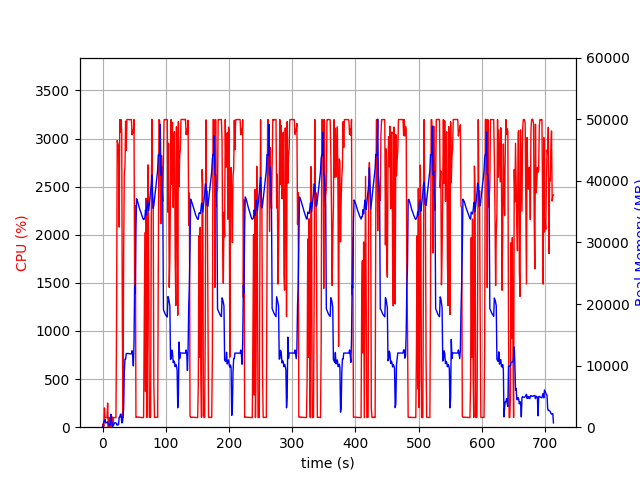

Data behind this chart, as committed beside it:
elapsed_time, nproc, cpu, mem_real, mem_virtual
3.6716461181640625e-05, 2, 0.0, 17.13, 38.66
1.007, 3, 35.7, 78.11, 206.3
2.015, 5, 7.9, 826.6, 2400
3.023, 5, 200.4, 956.2, 2588
4.031, 6, 100.2, 1252, 3175
5.039, 4, 100.2, 668.2, 2009
6.047, 4, 100.3, 751.8, 2111
7.054, 4, 100.3, 808.2, 2223
8.062, 5, 251.6, 846.9, 2951
9.075, 5, 3.0, 502.8, 1971
10.08, 4, 100.2, 393.3, 1645
11.09, 4, 2.0, 293.1, 1575
12.1, 4, 100.2, 400.6, 1647
13.11, 16, 4.9, 2107, 6168
14.13, 8, 106.0, 993.9, 3198
15.13, 6, 109.0, 703.9, 2479
16.14, 2, 23.8, 105.6, 799.2
17.15, 2, 99.2, 309.6, 1279
18.16, 2, 100.2, 511.6, 1919
19.17, 2, 100.2, 713.5, 3207
20.18, 2, 99.3, 701.3, 2695
21.18, 2, 100.3, 701.3, 2695
22.19, 2, 1088, 508.9, 5581
23.21, 2, 2980, 328.6, 5603
24.23, 2, 2949, 478.7, 5617
25.25, 2, 2918, 402.7, 5633
26.27, 2, 2080, 1600, 6199
27.29, 2, 3198, 1600, 6199
28.31, 2, 3064, 2112, 6199
29.33, 2, 3196, 2112, 6199
30.35, 2, 3053, 704.5, 6199
31.37, 2, 995.9, 744.7, 7223
32.38, 2, 101.2, 1679, 8275
33.38, 2, 1800, 3011, 8275
34.4, 2, 2626, 8929, 15743
35.48, 2, 2709, 11069, 24501
36.51, 2, 3182, 11067, 24501
37.52, 2, 2878, 11965, 24501
38.54, 2, 3198, 11965, 24501
39.56, 2, 3198, 11965, 24501
40.58, 2, 3199, 11965, 24501
41.6, 2, 3196, 11965, 24501
42.62, 2, 3194, 11919, 24501
43.64, 2, 3198, 11919, 24501
44.66, 2, 3198, 11919, 24501
45.69, 2, 3198, 11919, 24501
46.71, 2, 3039, 12414, 24501
47.73, 2, 3090, 11646, 24501
48.75, 2, 3055, 9947, 25322
49.77, 2, 3198, 13637, 29177
50.79, 2, 1362, 22965, 40517
51.82, 2, 2302, 21751, 61017
52.83, 2, 102.2, 32266, 61017
53.84, 2, 102.2, 37089, 61017
54.85, 2, 106.1, 36842, 61017
55.85, 2, 105.1, 36510, 61017
56.86, 2, 103.2, 36114, 61017
57.87, 2, 103.2, 35735, 61017
58.88, 2, 102.2, 35409, 61017
59.89, 2, 100.2, 35068, 61017
... 642 more rows
